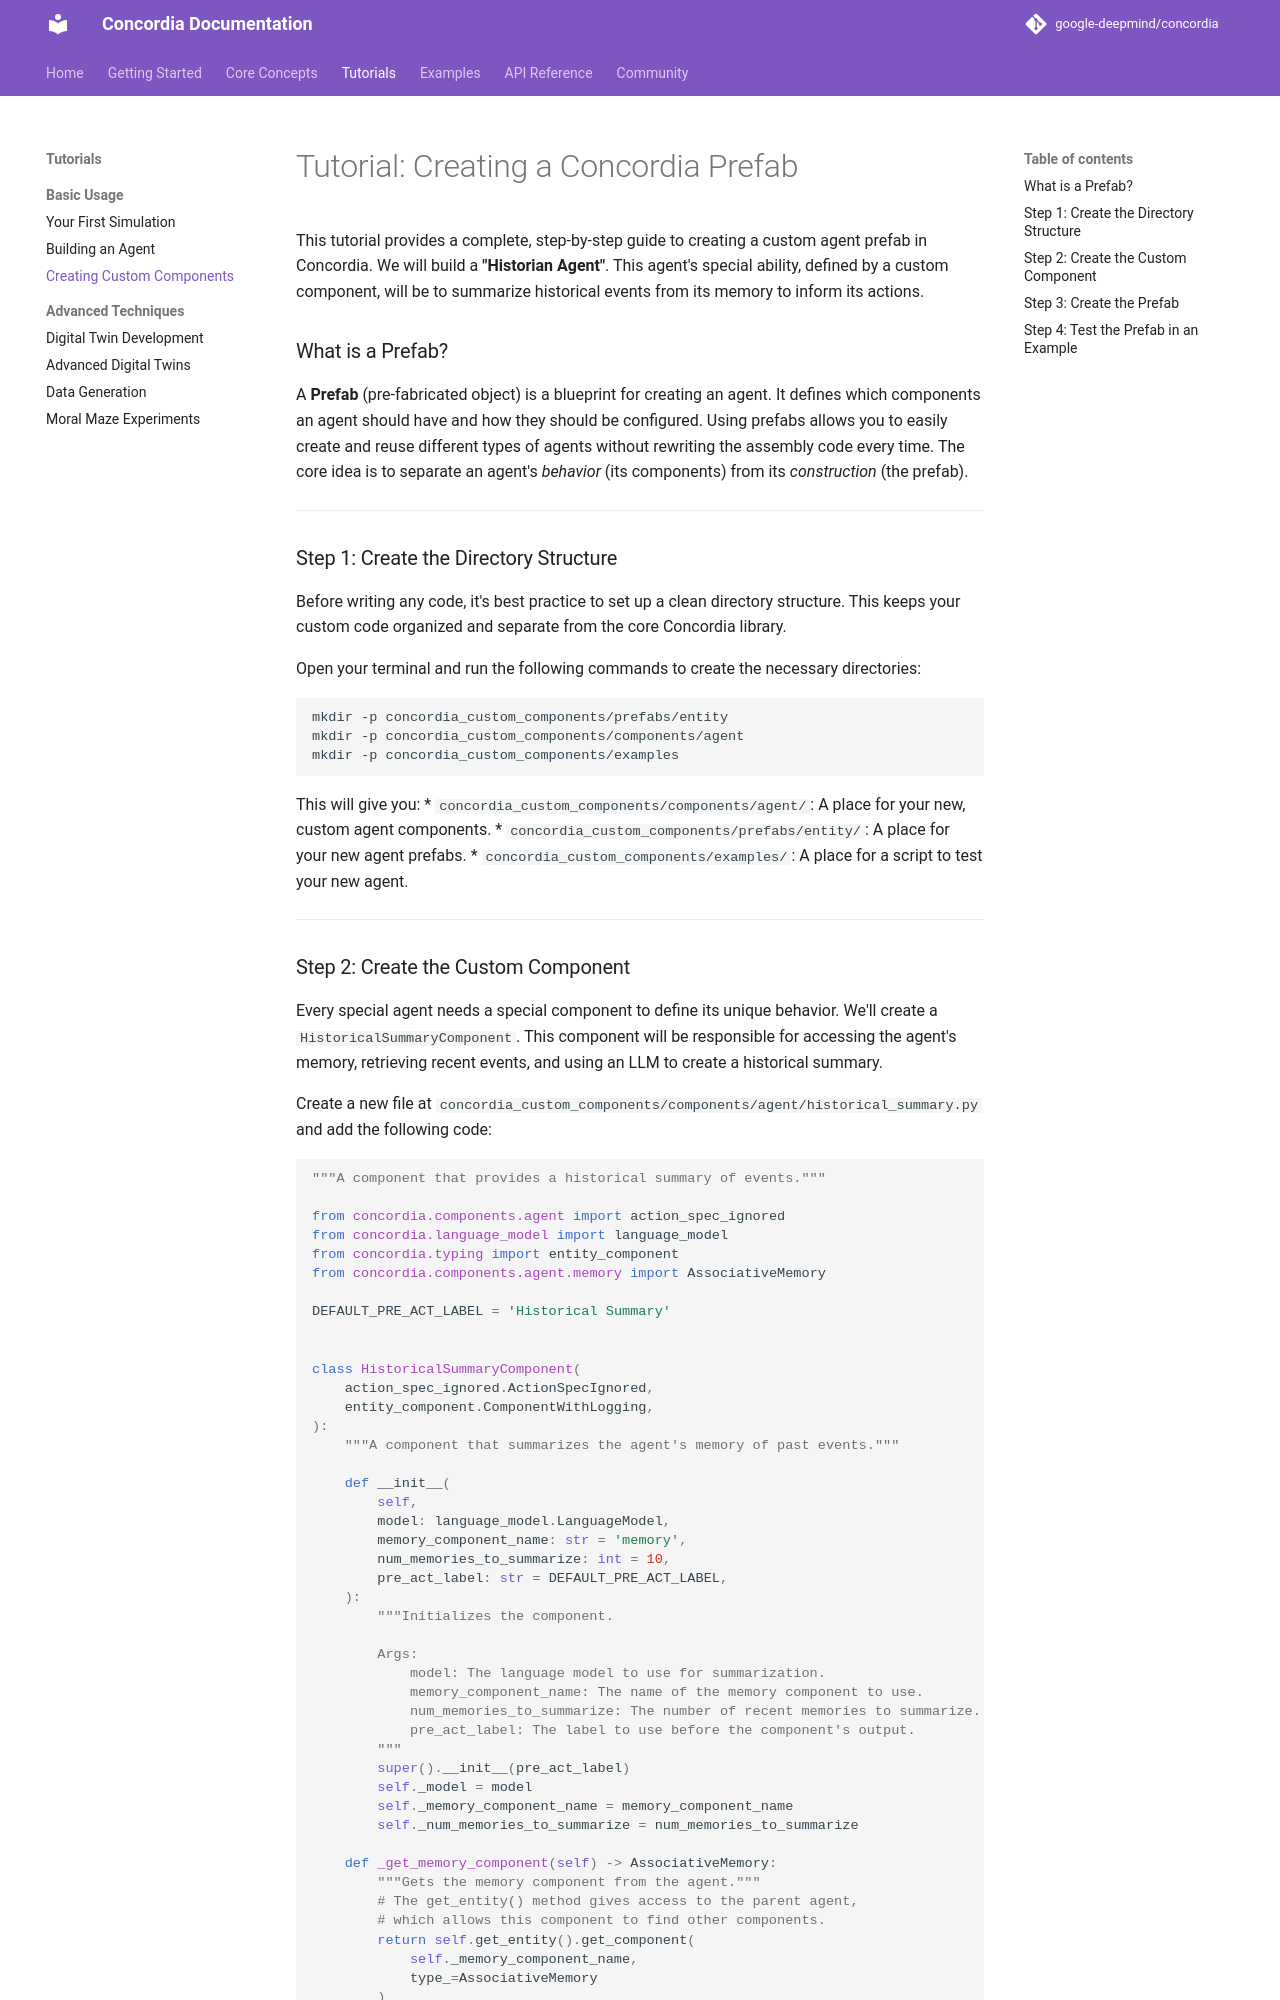

repository: tesims/cooperativeai-agent-architecture · page: tutorials/basic/create-prefab/index.html · generator: mkdocs

# Tutorial: Creating a Concordia Prefab

This tutorial provides a complete, step-by-step guide to creating a custom agent prefab in Concordia. We will build a **"Historian Agent"**. This agent's special ability, defined by a custom component, will be to summarize historical events from its memory to inform its actions.

### What is a Prefab?

A **Prefab** (pre-fabricated object) is a blueprint for creating an agent. It defines which components an agent should have and how they should be configured. Using prefabs allows you to easily create and reuse different types of agents without rewriting the assembly code every time. The core idea is to separate an agent's *behavior* (its components) from its *construction* (the prefab).

---

### Step 1: Create the Directory Structure

Before writing any code, it's best practice to set up a clean directory structure. This keeps your custom code organized and separate from the core Concordia library.

Open your terminal and run the following commands to create the necessary directories:

```bash
mkdir -p concordia_custom_components/prefabs/entity
mkdir -p concordia_custom_components/components/agent
mkdir -p concordia_custom_components/examples
```

This will give you:
*   `concordia_custom_components/components/agent/`: A place for your new, custom agent components.
*   `concordia_custom_components/prefabs/entity/`: A place for your new agent prefabs.
*   `concordia_custom_components/examples/`: A place for a script to test your new agent.

---
